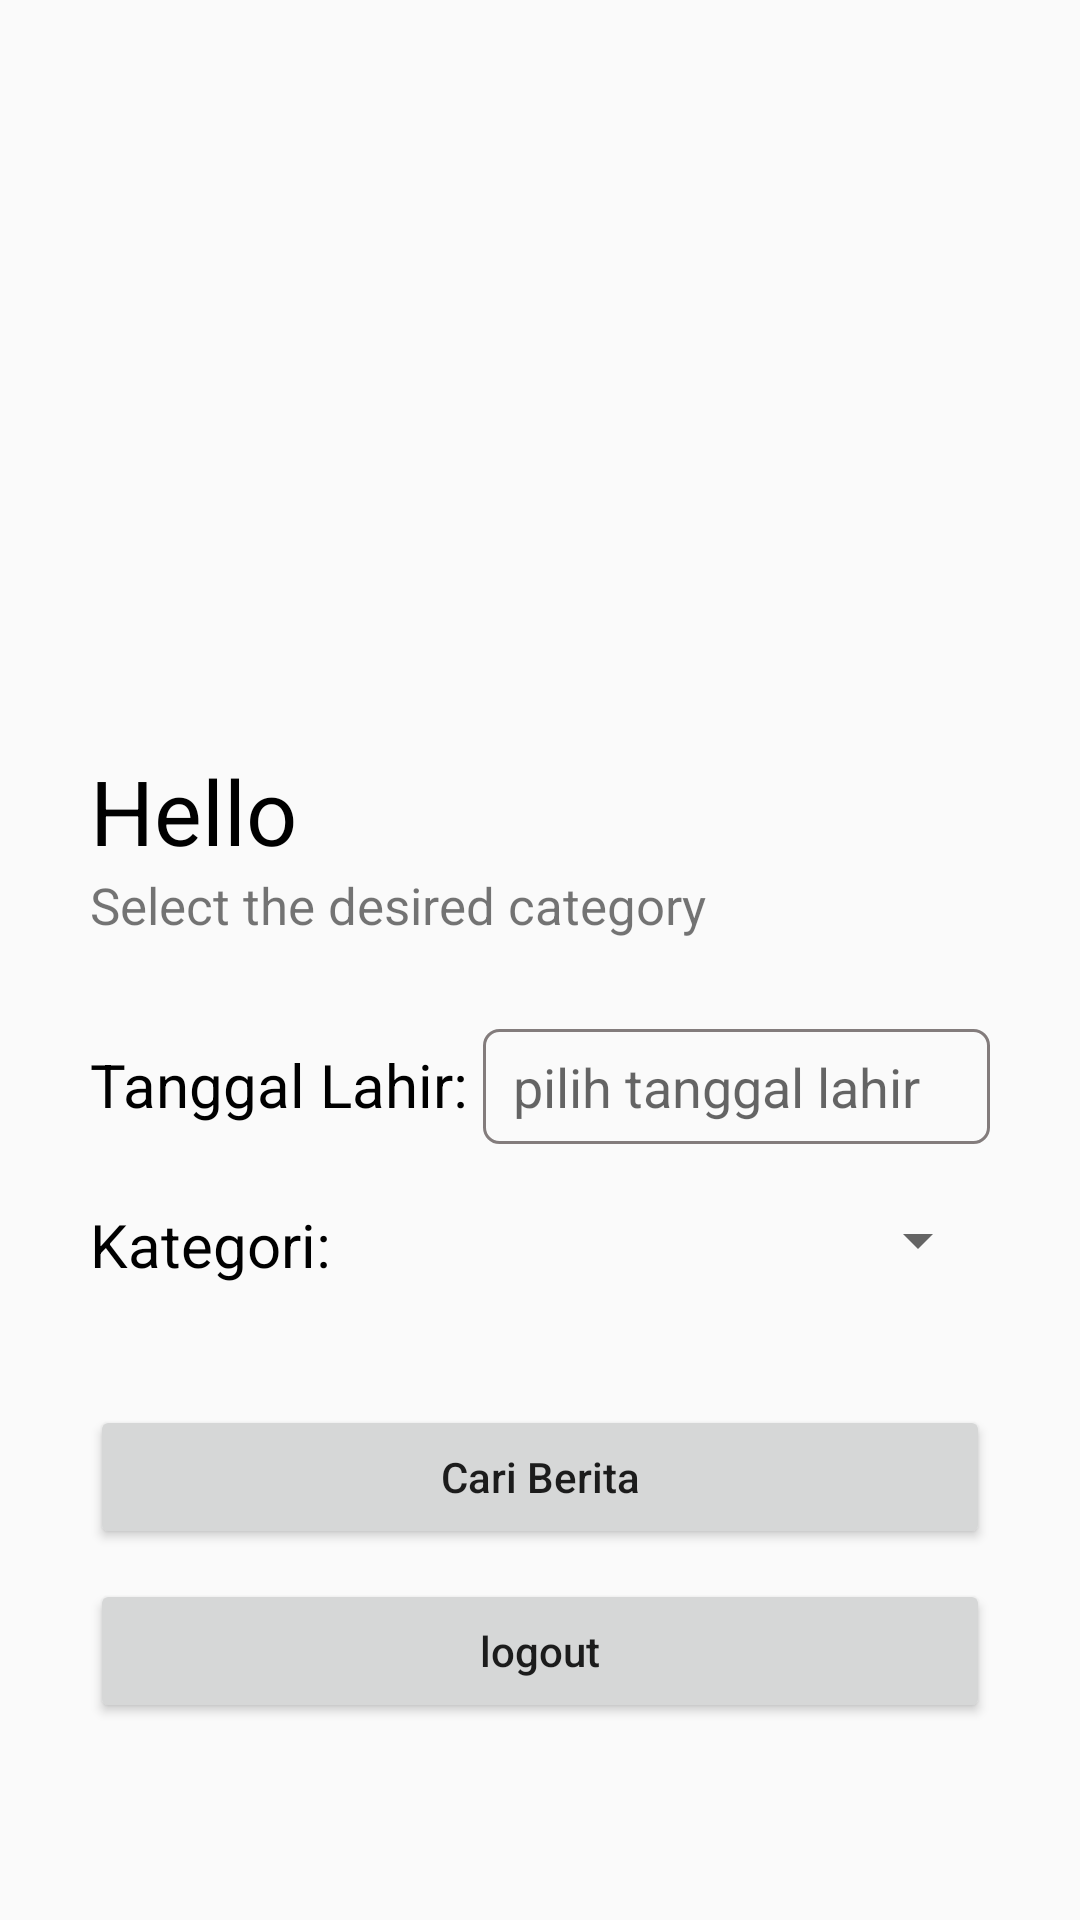

Android layout source for this screen:
<!-- AndroidManifest.xml: application theme Theme.News_UTS -->
<!-- res/layout/activity_user_detail.xml -->
<?xml version="1.0" encoding="utf-8"?>
<LinearLayout xmlns:android="http://schemas.android.com/apk/res/android"
    xmlns:app="http://schemas.android.com/apk/res-auto"
    xmlns:tools="http://schemas.android.com/tools"
    android:layout_width="match_parent"
    android:layout_height="match_parent"
    tools:context=".user_detail"
    android:orientation="vertical">

    <ImageView
        android:layout_width="match_parent"
        android:layout_height="250dp"
        android:src="@drawable/img_9"/>

    <TextView
        android:layout_width="match_parent"
        android:layout_height="wrap_content"
        android:text="Hello"
        android:textSize="30sp"
        android:textColor="@color/black"
        android:layout_marginStart="30dp"
        android:id="@+id/greet"/>

    <TextView
        android:layout_width="wrap_content"
        android:layout_height="wrap_content"
        android:textSize="17sp"
        android:text="Select the desired category"
        android:layout_marginStart="30dp"/>


    <LinearLayout
        android:layout_width="match_parent"
        android:layout_height="wrap_content"
        android:orientation="horizontal"
        android:layout_marginEnd="30dp"
        android:layout_marginStart="30dp"
        android:layout_marginTop="30dp">

        <TextView
            android:layout_width="wrap_content"
            android:layout_height="wrap_content"
            android:text="Tanggal Lahir: "
            android:textColor="@color/black"
            android:textSize="20sp"/>

        <EditText
            android:layout_width="match_parent"
            android:layout_height="wrap_content"
            android:hint="pilih tanggal lahir"
            android:textColor="@color/black"
            android:editable="false"
            android:inputType="none"
            android:background="@drawable/border"
            android:id="@+id/tgl_lahir"/>

    </LinearLayout>

    <RelativeLayout
        android:layout_width="match_parent"
        android:layout_height="wrap_content"
        android:orientation="horizontal"
        android:layout_marginTop="20dp"
        android:layout_marginStart="30dp"
        android:layout_marginEnd="30dp">

        <TextView
            android:layout_width="wrap_content"
            android:layout_height="wrap_content"
            android:text="Kategori: "
            android:textColor="@color/black"
            android:textSize="20sp"
            android:id="@+id/txtkategori"/>

        <Spinner
            android:id="@+id/label_spinner"
            android:layout_width="match_parent"
            android:layout_height="wrap_content"
            android:layout_toRightOf="@+id/txtkategori"
            android:spinnerMode="dropdown" />

    </RelativeLayout>

    <Button
        android:id="@+id/btn_cariBerita"
        android:layout_width="match_parent"
        android:layout_height="wrap_content"
        android:layout_marginStart="30dp"
        android:layout_marginTop="40dp"
        android:layout_marginEnd="30dp"
        android:text="Cari Berita"
        android:textAllCaps="false" />

    <Button
        android:id="@+id/btn_logout"
        android:layout_width="match_parent"
        android:layout_height="wrap_content"
        android:layout_marginStart="30dp"
        android:layout_marginTop="10dp"
        android:layout_marginEnd="30dp"
        android:text="logout"
        android:textAllCaps="false" />

</LinearLayout>
<!-- resources referenced by this layout -->
<resources>
  <!-- drawable border (drawable) -->
  <layer-list xmlns:android="http://schemas.android.com/apk/res/android">
      <item>
          <shape xmlns:android="http://schemas.android.com/apk/res/android"
              android:shape="rectangle" >
              <corners android:radius="5dp" />
              <stroke android:width="1dp" android:color="#837C7C" />
              <padding android:left="10dp" android:top="7dp"
                  android:right="10dp" android:bottom="7dp" />
          </shape>
      </item>
  </layer-list>
  <style name="Theme.News_UTS" parent="Theme.AppCompat.Light.NoActionBar">
          
          <item name="colorPrimary">@color/purple_500</item>
          <item name="colorPrimaryVariant">@color/purple_700</item>
          <item name="colorOnPrimary">@color/white</item>
          
          <item name="colorSecondary">@color/teal_200</item>
          <item name="colorSecondaryVariant">@color/teal_700</item>
          <item name="colorOnSecondary">@color/black</item>
          
          <item name="android:statusBarColor" tools:targetApi="l">?attr/colorPrimaryVariant</item>
          
      </style>
  <!-- not gathered from this repository: default colours our renderer supplied (Android Studio template values) -->
  <color name="purple_500">#FF6200EE</color>
  <color name="purple_700">#FF3700B3</color>
  <color name="teal_200">#FF03DAC5</color>
  <color name="teal_700">#FF018786</color>
  <color name="black">#FF000000</color>
  <color name="white">#FFFFFFFF</color>
</resources>
